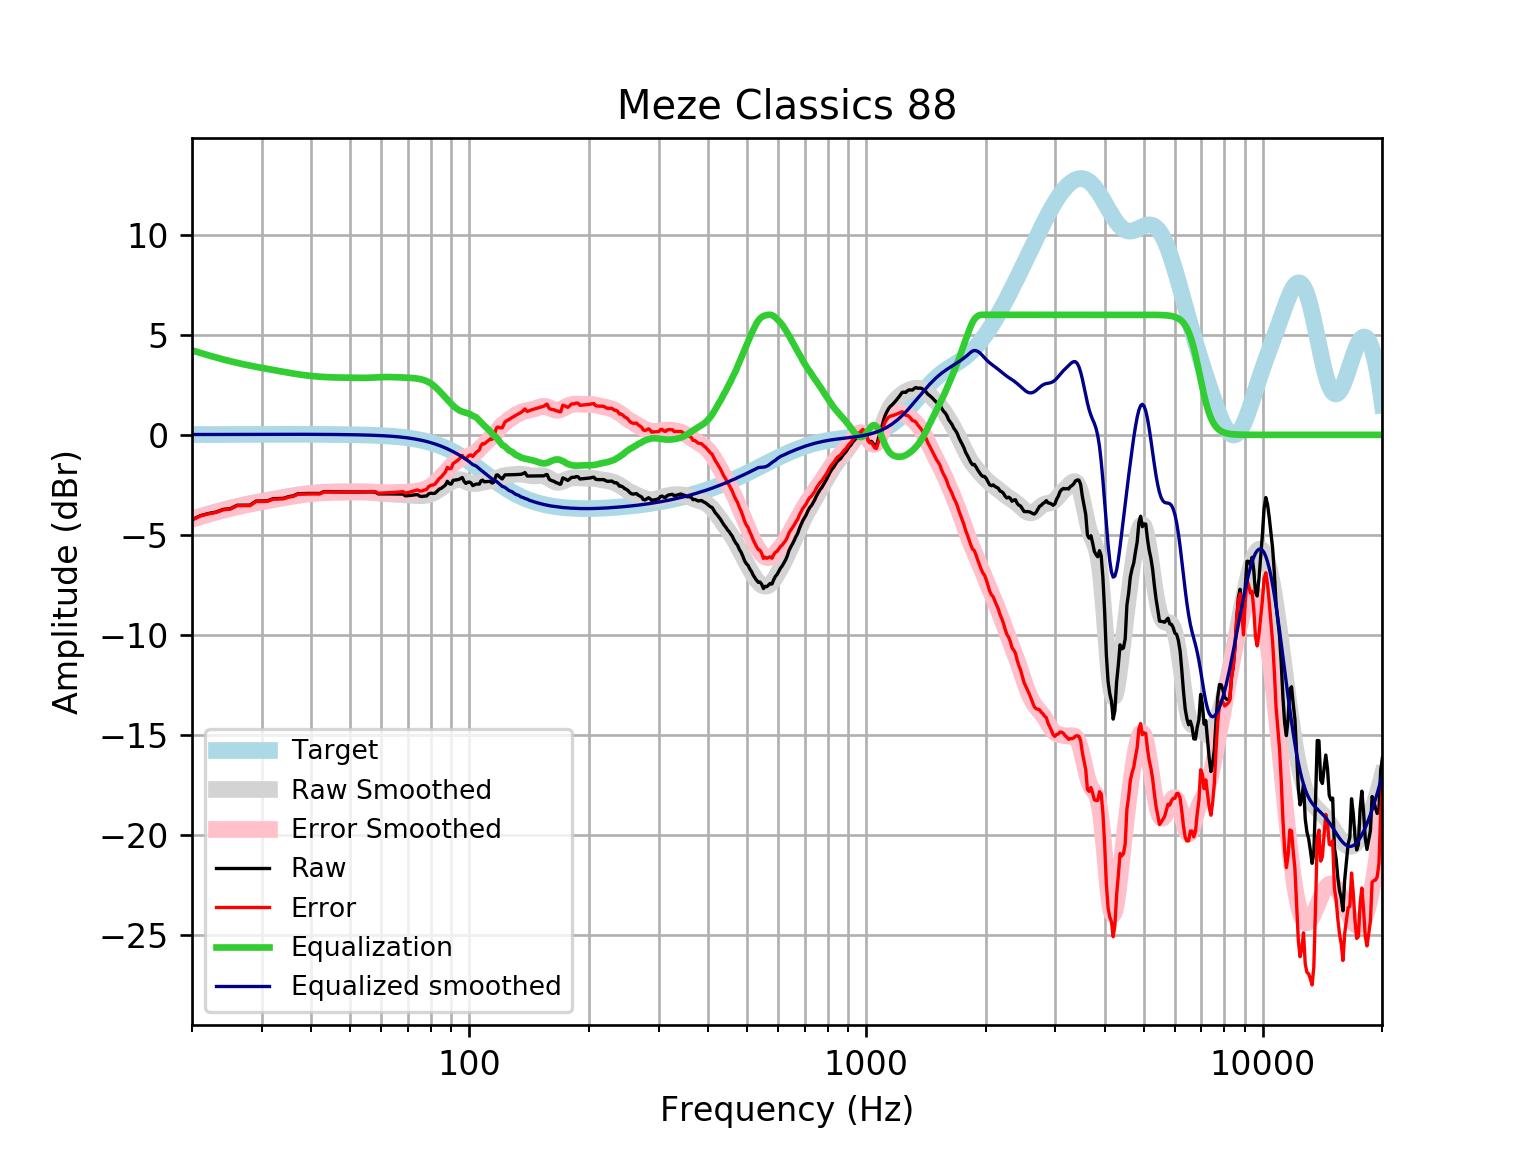

The data file committed next to this chart (first rows):
frequency, raw, error, smoothed, error_smoothed, equalization, equalized_raw, equalized_smoothed, target
20, -4.24, -4.257, -4.204, -4.221, 4.221, -0.01949, 0.01646, 0.01648
21, -4.037, -4.055, -4.076, -4.093, 4.093, 0.05625, 0.01765, 0.01765
22, -3.931, -3.95, -3.956, -3.975, 3.975, 0.0437, 0.01877, 0.01876
23, -3.859, -3.878, -3.846, -3.866, 3.866, 0.007179, 0.01984, 0.01983
24, -3.723, -3.744, -3.745, -3.766, 3.766, 0.04274, 0.02085, 0.02084
25, -3.687, -3.709, -3.654, -3.676, 3.676, -0.011, 0.02181, 0.02179
26, -3.517, -3.54, -3.573, -3.596, 3.596, 0.07848, 0.02271, 0.02269
27, -3.516, -3.54, -3.5, -3.524, 3.524, 0.00789, 0.02355, 0.02353
28, -3.513, -3.537, -3.435, -3.459, 3.459, -0.05367, 0.02433, 0.02431
29, -3.31, -3.335, -3.375, -3.4, 3.4, 0.08982, 0.02504, 0.02502
30, -3.306, -3.331, -3.32, -3.346, 3.346, 0.03997, 0.02567, 0.02566
31, -3.299, -3.325, -3.268, -3.294, 3.294, -0.004909, 0.02623, 0.02622
32, -3.19, -3.217, -3.218, -3.244, 3.244, 0.05426, 0.02668, 0.02668
33, -3.181, -3.208, -3.169, -3.196, 3.196, 0.01516, 0.02704, 0.02704
34, -3.172, -3.199, -3.123, -3.15, 3.15, -0.02204, 0.02728, 0.02728
35, -3.091, -3.118, -3.078, -3.106, 3.106, 0.01481, 0.0274, 0.0274
36, -3.047, -3.075, -3.037, -3.064, 3.064, 0.01699, 0.02739, 0.02739
37, -2.943, -2.97, -3, -3.027, 3.027, 0.08393, 0.02723, 0.02723
38, -2.935, -2.962, -2.967, -2.994, 2.994, 0.05873, 0.02691, 0.02692
39, -2.929, -2.956, -2.939, -2.965, 2.965, 0.03591, 0.02643, 0.02644
40, -2.927, -2.953, -2.916, -2.941, 2.941, 0.0145, 0.02578, 0.02579
41, -2.928, -2.953, -2.897, -2.922, 2.922, -0.006078, 0.02495, 0.02496
42, -2.931, -2.955, -2.881, -2.905, 2.905, -0.02569, 0.02393, 0.02393
43, -2.835, -2.858, -2.869, -2.892, 2.892, 0.05695, 0.02272, 0.02272
44, -2.84, -2.861, -2.86, -2.882, 2.882, 0.04159, 0.0213, 0.0213
45, -2.844, -2.864, -2.854, -2.874, 2.874, 0.02938, 0.01968, 0.01967
46, -2.848, -2.866, -2.85, -2.868, 2.868, 0.0203, 0.01785, 0.01783
47, -2.85, -2.866, -2.848, -2.864, 2.864, 0.01373, 0.01579, 0.01577
48, -2.853, -2.866, -2.848, -2.861, 2.861, 0.008771, 0.0135, 0.01347
49, -2.855, -2.865, -2.848, -2.859, 2.859, 0.004629, 0.01097, 0.01094
50, -2.856, -2.864, -2.849, -2.857, 2.857, 0.0008907, 0.008186, 0.008144
51, -2.856, -2.861, -2.849, -2.854, 2.854, -0.002389, 0.005126, 0.00508
52, -2.856, -2.858, -2.849, -2.851, 2.851, -0.004817, 0.001774, 0.001724
53, -2.855, -2.853, -2.851, -2.849, 2.849, -0.005875, -0.001894, -0.001946
54, -2.853, -2.847, -2.854, -2.848, 2.848, -0.005103, -0.005905, -0.005958
55, -2.852, -2.841, -2.86, -2.85, 2.85, -0.002209, -0.01029, -0.01034
56, -2.851, -2.836, -2.869, -2.854, 2.854, 0.002873, -0.01508, -0.01514
57, -2.851, -2.831, -2.881, -2.861, 2.861, 0.009911, -0.02033, -0.02038
58, -2.869, -2.843, -2.895, -2.869, 2.869, 7.299446783504138e-05, -0.02607, -0.02611
59, -2.951, -2.919, -2.91, -2.877, 2.877, -0.07366, -0.03234, -0.03238
60, -2.95, -2.911, -2.924, -2.884, 2.884, -0.06617, -0.03921, -0.03925
61, -2.95, -2.903, -2.935, -2.889, 2.889, -0.06126, -0.04672, -0.04675
62, -2.95, -2.895, -2.945, -2.89, 2.89, -0.06, -0.05494, -0.05496
63, -2.951, -2.887, -2.953, -2.889, 2.889, -0.06261, -0.06392, -0.06393
64, -2.954, -2.88, -2.959, -2.885, 2.885, -0.06835, -0.07372, -0.07373
65, -2.957, -2.872, -2.965, -2.881, 2.881, -0.0757, -0.0844, -0.08441
66, -2.959, -2.863, -2.972, -2.876, 2.876, -0.08276, -0.09604, -0.09603
67, -2.959, -2.85, -2.98, -2.871, 2.871, -0.08785, -0.1087, -0.1087
68, -2.956, -2.834, -2.989, -2.866, 2.866, -0.0899, -0.1224, -0.1224
69, -3.05, -2.913, -2.998, -2.861, 2.861, -0.1892, -0.1372, -0.1372
70, -3.04, -2.886, -3.008, -2.855, 2.855, -0.185, -0.1533, -0.1533
71, -3.026, -2.856, -3.018, -2.847, 2.847, -0.1792, -0.1706, -0.1706
72, -3.011, -2.822, -3.027, -2.837, 2.837, -0.1734, -0.1892, -0.1892
73, -2.995, -2.786, -3.035, -2.825, 2.825, -0.1701, -0.2092, -0.2092
74, -2.982, -2.751, -3.04, -2.81, 2.81, -0.1719, -0.2306, -0.2305
75, -3.065, -2.811, -3.043, -2.79, 2.79, -0.2753, -0.2535, -0.2534
76, -3.08, -2.802, -3.041, -2.763, 2.763, -0.3165, -0.2778, -0.2778
77, -3.06, -2.756, -3.033, -2.729, 2.729, -0.331, -0.3037, -0.3037
78, -3.057, -2.726, -3.016, -2.685, 2.685, -0.3715, -0.3312, -0.3312
79, -2.946, -2.586, -2.991, -2.631, 2.631, -0.3155, -0.3604, -0.3603
... 553 more rows
